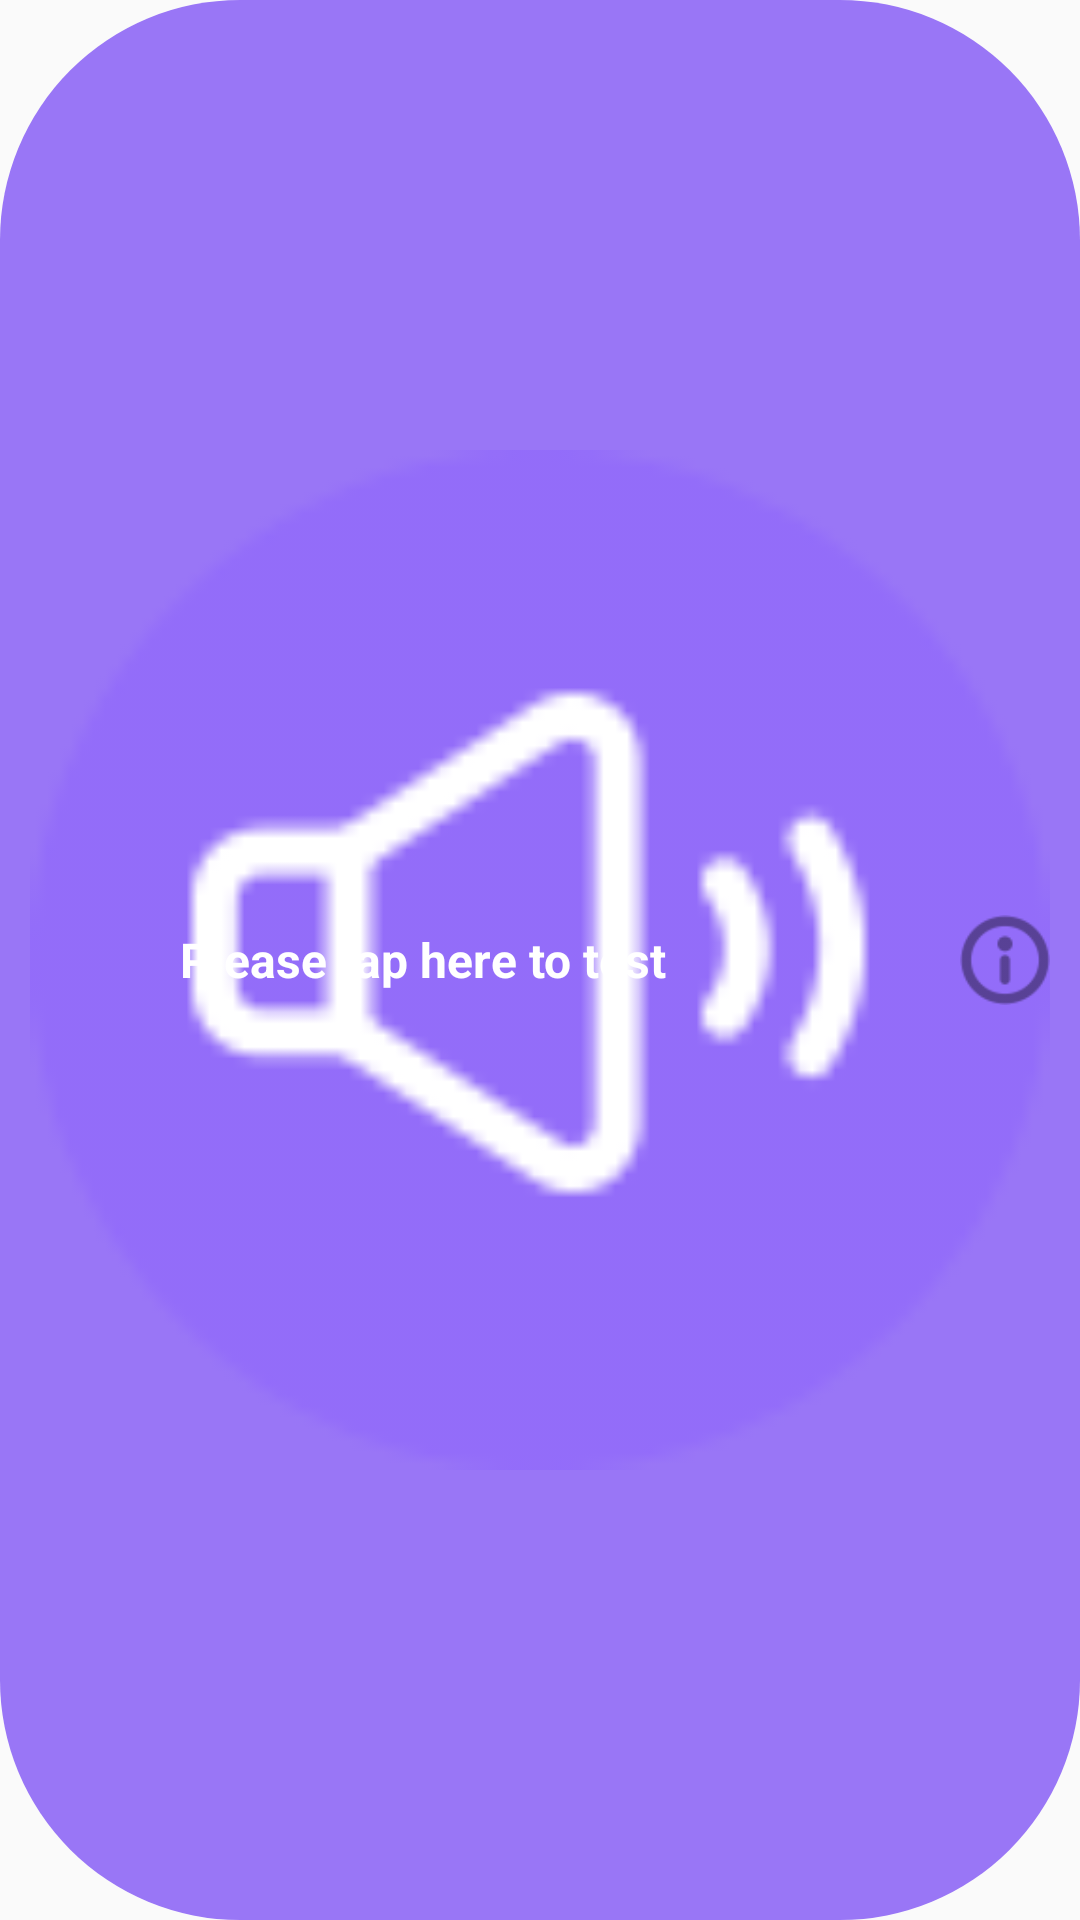

Here is an Android app screen rendered from its layout file. Give the layout XML and the strings, colors and styles it references.
<!-- AndroidManifest.xml: application theme AppTheme -->
<!-- res/layout/layout_test_button.xml -->
<?xml version="1.0" encoding="utf-8"?>
<FrameLayout xmlns:android="http://schemas.android.com/apk/res/android"
    xmlns:app="http://schemas.android.com/apk/res-auto"
    android:layout_width="match_parent"
    android:layout_height="60dp">

    <ProgressBar
        android:id="@+id/pbBgProgress"
        style="?android:attr/progressBarStyleHorizontal"
        android:layout_width="match_parent"
        android:layout_height="match_parent"
        android:max="100"
        android:progress="80"
        android:progressBackgroundTintMode="add"
        android:progressDrawable="@drawable/bg_test_button"
        android:progressTintMode="add"
        android:scrollbarSize="2dp" />

    <FrameLayout
        android:id="@+id/framePreClick"
        android:layout_width="match_parent"
        android:layout_height="match_parent"
        android:background="@drawable/bg_test_button_cover"
        android:clickable="true"
        android:focusableInTouchMode="true">

    </FrameLayout>

    <ImageView
        android:id="@+id/imgTestIcon"
        android:layout_width="wrap_content"
        android:layout_height="match_parent"
        android:layout_margin="10dp"
        android:adjustViewBounds="true"
        android:clickable="false"
        android:focusable="false"
        android:focusableInTouchMode="false"
        app:srcCompat="@drawable/icon_audio_test" />

    <TextView
        android:id="@+id/tvTestText"
        android:layout_width="wrap_content"
        android:layout_height="wrap_content"
        android:layout_gravity="center_vertical"
        android:layout_marginLeft="60dp"
        android:clickable="false"
        android:focusable="false"
        android:focusableInTouchMode="false"
        android:text="Please tap here to test"
        android:textColor="#ffffff"
        android:textSize="16sp"
        android:textStyle="bold" />

    <ImageView
        android:id="@+id/btnHelp"
        android:layout_width="30dp"
        android:layout_height="30dp"
        android:layout_gravity="right|center_vertical"
        android:layout_marginRight="10dp"
        app:srcCompat="@drawable/icon_info" />
</FrameLayout>
<!-- resources referenced by this layout -->
<resources>
  <!-- drawable bg_test_button (drawable) -->
  <?xml version="1.0" encoding="utf-8"?>
  <layer-list xmlns:android="http://schemas.android.com/apk/res/android">
  
      <item android:id="@android:id/background">
          <shape>
              <corners android:radius="80dip" />
              <solid android:color="#33FFFFFF"></solid>
          </shape>
      </item>
  
      <item android:id="@android:id/secondaryProgress">
          <clip>
              <shape>
                  <corners android:radius="80dip" />
                  <solid android:color="#99FFFFFF"></solid>
              </shape>
          </clip>
      </item>
  
      <item android:id="@android:id/progress">
          <clip>
              <shape>
                  <corners
                      android:radius="80dip" />
                  <solid android:color="#99FFFFFF"></solid>
              </shape>
          </clip>
      </item>
  
  </layer-list>
  <!-- drawable bg_test_button_cover (drawable) -->
  <?xml version="1.0" encoding="utf-8"?>
  <layer-list xmlns:android="http://schemas.android.com/apk/res/android">
  
      <item>
          <shape>
              <corners android:radius="80dip" />
              <solid android:color="#9976f6"></solid>
          </shape>
      </item>
  
  </layer-list>
  <!-- drawable icon_audio_test: png bitmap (drawable, 5402 bytes) -->
  <!-- drawable icon_info: png bitmap (drawable, 3289 bytes) -->
  <style name="AppTheme" parent="Theme.AppCompat.Light.NoActionBar">
          
          <item name="colorPrimary">@color/colorPrimary</item>
          <item name="colorPrimaryDark">@color/colorPrimaryDark</item>
          <item name="colorAccent">@color/colorAccent</item>
          <item name="android:statusBarColor">@color/colorPrimaryDark</item>
          <item name="android:windowTranslucentStatus">false</item>
          <item name="android:windowLightStatusBar">false</item>
      </style>
  <color name="colorPrimary">#FFFFFF</color>
  <color name="colorPrimaryDark">#613ff7</color>
  <color name="colorAccent">#141414</color>
</resources>
